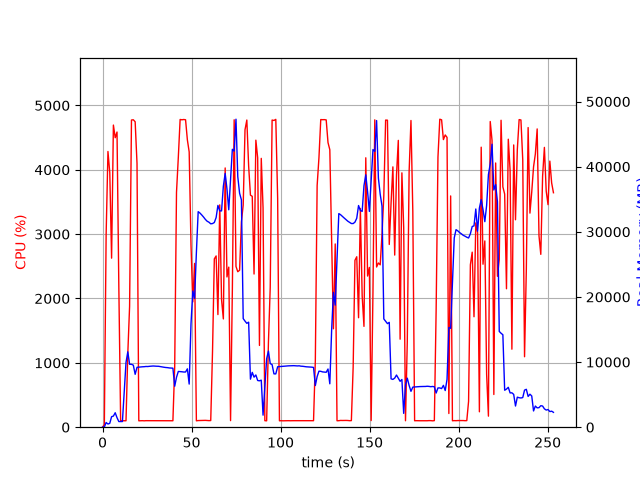

The file beside this chart, header and first rows:
elapsed_time, nproc, cpu, mem_real, mem_virtual
5.316734313964844e-05, 1, 0.0, 12.85, 3188
1.008, 1, 40.7, 31.3, 128.6
2.018, 1, 2996, 720.8, 4968
3.039, 1, 4284, 486.1, 4982
4.061, 1, 3956, 596.2, 5018
5.082, 1, 2627, 1615, 6902
6.093, 1, 4695, 1707, 6902
7.111, 1, 4498, 2221, 8438
8.128, 1, 4587, 1457, 8438
9.147, 1, 2182, 867.7, 9462
10.16, 1, 100.2, 867.7, 9462
11.16, 1, 99.4, 869.7, 9462
12.17, 1, 100.3, 5463, 30672
13.18, 1, 100.2, 9935, 30672
14.18, 1, 1142, 11573, 30672
15.19, 1, 1878, 9657, 30672
16.25, 1, 4773, 9657, 30672
17.28, 1, 4777, 9531, 30672
18.32, 1, 4746, 8120, 30672
19.36, 1, 4100, 9194, 31824
20.36, 1, 99.3, 9224, 31824
21.37, 1, 100.3, 9242, 31824
22.38, 1, 101.3, 9276, 31824
23.38, 1, 99.3, 9290, 31824
24.39, 1, 101.3, 9324, 31824
25.4, 1, 101.3, 9316, 31824
26.41, 1, 100.2, 9350, 31824
27.41, 1, 100.2, 9367, 31824
28.42, 1, 101.2, 9396, 31824
29.43, 1, 101.3, 9375, 31824
30.44, 1, 100.2, 9360, 31824
31.44, 1, 101.2, 9354, 31824
32.45, 1, 101.1, 9300, 31824
33.46, 1, 102.0, 9255, 31824
34.47, 1, 100.1, 9208, 31824
35.48, 1, 101.0, 9167, 31824
36.49, 1, 102.1, 9145, 31824
37.5, 1, 100.1, 9099, 31824
38.51, 1, 102.1, 9074, 31824
39.52, 1, 100.2, 9063, 31824
40.53, 1, 937.6, 6289, 31836
41.54, 1, 3648, 7665, 31836
42.55, 1, 4190, 8561, 31836
43.57, 1, 4781, 8538, 31836
44.59, 1, 4777, 8510, 31836
45.61, 1, 4781, 8474, 31836
46.63, 1, 4777, 8474, 31836
47.64, 1, 4464, 8961, 31836
48.66, 1, 4277, 6620, 31843
49.68, 1, 2835, 15838, 47714
50.68, 1, 1947, 20904, 47714
51.69, 1, 2545, 19767, 68194
52.7, 1, 99.3, 26788, 68194
53.71, 1, 103.1, 33097, 68194
54.72, 1, 104.2, 32878, 68194
55.73, 1, 105.2, 32587, 68194
56.73, 1, 107.1, 32266, 68194
57.74, 1, 106.2, 31909, 68194
58.75, 1, 104.3, 31625, 68194
59.76, 1, 102.2, 31477, 68194
... 191 more rows
